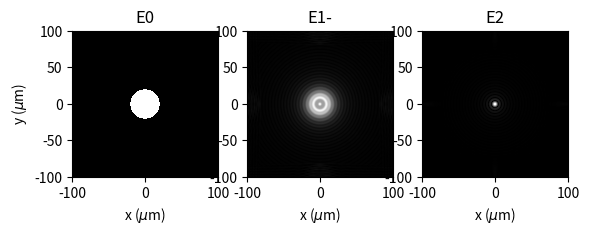

Python code for this plot:
"""
Created on Wed Aug 27 16:43:01 2020

Propagates a field throught a lens using considering the lens 
as a quadratic phase mask

[redacted]
"""

import numpy as np
from numpy import pi, exp, sqrt
from numpy.fft import fft2, ifft2, ifftshift
import matplotlib.pyplot as plt

def kernelRS(X, Y, z, wavelength, n):
    """Kernel for Rayleight-Sommerfield propagation

    Parameters:
        X (numpy.array): positions x
        Y (numpy.array): positions y
        wavelength (float): wavelength of incident fields
        z (float): distance for propagation
        n (float): refraction index of background
        
    Returns:
        complex np.array: kernel    

    """
    
    k = n / wavelength
    r = sqrt(X**2 + Y**2 + z**2)
    return - 1.j*k*z/r * exp(1.j * 2*pi*k*r)/r * ( 1 - 1 /(1.j*2*pi*k*r) )

def show_fields( fields, titles, kind = 'intensity', extent = (-50,50,-50,50) ):
    """ Shows fields with matplotlib """
    
    _fig, axs = plt.subplots(1,len(fields))
    
    for idx, E in enumerate(fields):
        
        if kind == 'real':
            data_to_show  = np.real(E) # Real part
        elif kind == 'phase':
            data_to_show  = np.angle(E) # Phase
        elif kind == 'intensity':     
            data_to_show  = np.abs(E)**2 # Intensity
        else:   
            data_to_show  = np.abs(E) # Magnitude
        
        axs[idx].imshow(data_to_show, interpolation='none',
                        cmap='gray',
                        origin='lower',
                        extent = extent,
                        vmin = 0,
                        vmax = None
                        )
        ylabel = 'y ($\mu$m)' if idx== 0 else None
        axs[idx].set(xlabel = 'x ($\mu$m)',
                     ylabel = ylabel,
                     title = titles[idx],
                     ) 
    plt.show()


# %% define space constants
um = 1.0
      
n = 1
wavelength = 0.532 * um 
z1 = 300 * um
z2 = 300 * um 

k = n / wavelength

Nsamples = 1024 # number of pixels
L = 200 * um # extent of the xy space
x = y = np.linspace(-L/2, +L/2, Nsamples)
X, Y = np.meshgrid(x,y)


# %% create a constant field E0 and a mask
E0 = np.ones([Nsamples, Nsamples])
radius = 20.0 * um
indexes = (X**2+Y**2) > radius**2
E0[indexes] = 0.0

# %% calculate the first free space propagator
D1 = kernelRS(X, Y, z1, wavelength, n)

# %%calculate E1_minus, the field just before the lens
E1_minus = ifftshift( ifft2 (fft2(E0) * fft2(D1) ) )

# %%calculate E1_plus, the field just after the lens
f = 300 *um
lens = np.exp(- 1.j * 2 * pi * k * ((X**2 / (2 * f)) + Y**2 / (2 * f)))
E1_plus = E1_minus * lens 

# %% calculate the second free space propagator
D2 = kernelRS(X, Y, z2, wavelength, n)

# %% calculate E2, the field at z1+z2  
E2 = ifftshift( ifft2 (fft2(E1_plus) * fft2(D2) ) )

#%% show the fields as intensity, phase or real part
plt.rcParams['figure.dpi'] = 150
show_fields(fields = (E0,E1_minus,E2),
            titles = ('E0','E1-','E2'),
            kind = 'abs',
            extent = (-L/2, +L/2, -L/2, +L/2)
            )